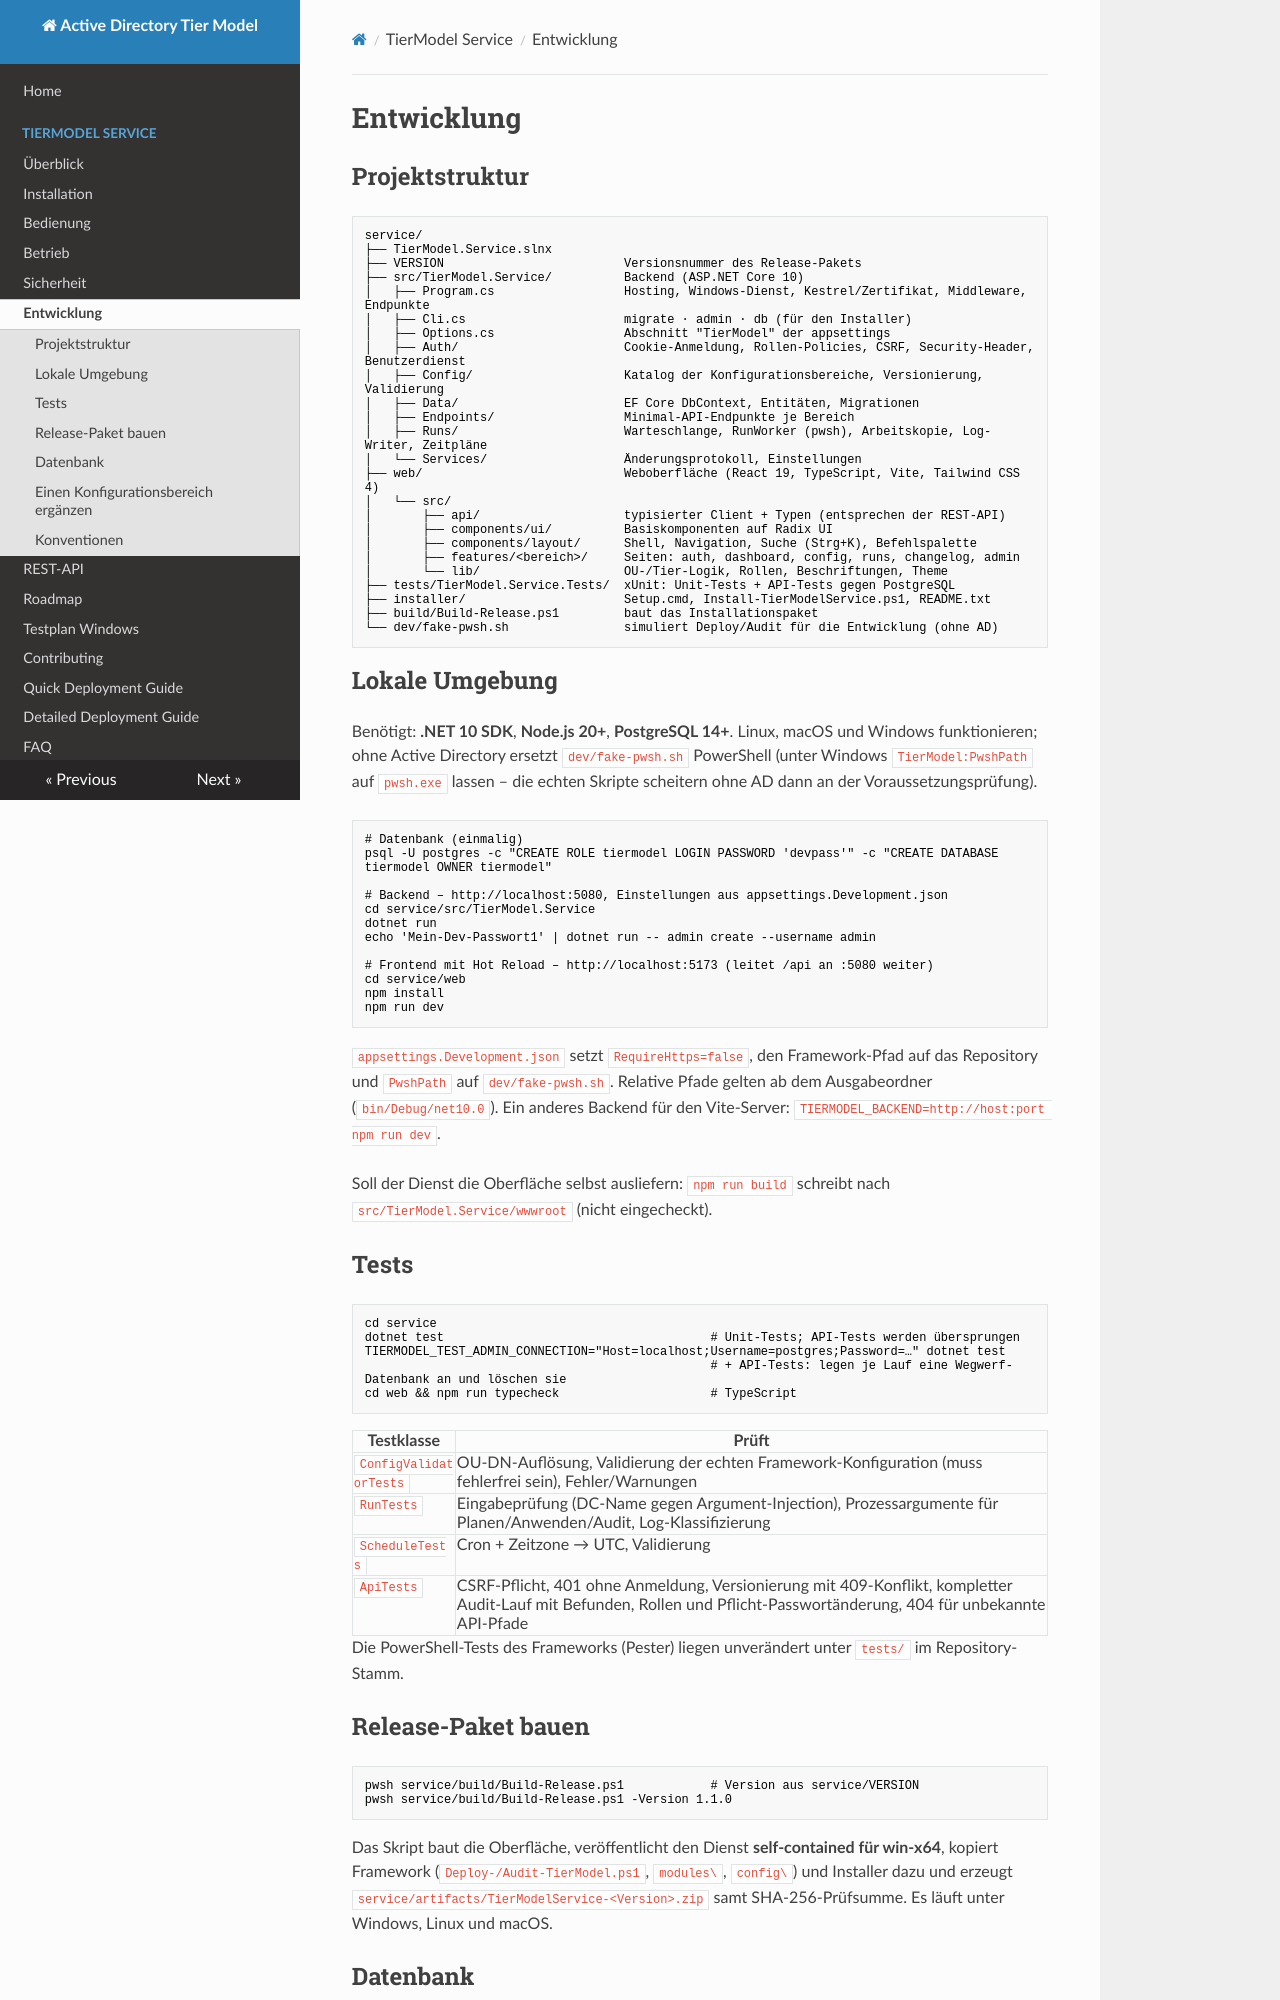

repository: wsjrosiris/ActiveDirectoryTierModel · page: service/entwicklung/index.html · generator: mkdocs

# Entwicklung

## Projektstruktur

```
service/
├── TierModel.Service.slnx
├── VERSION                         Versionsnummer des Release-Pakets
├── src/TierModel.Service/          Backend (ASP.NET Core 10)
│   ├── Program.cs                  Hosting, Windows-Dienst, Kestrel/Zertifikat, Middleware, Endpunkte
│   ├── Cli.cs                      migrate · admin · db (für den Installer)
│   ├── Options.cs                  Abschnitt "TierModel" der appsettings
│   ├── Auth/                       Cookie-Anmeldung, Rollen-Policies, CSRF, Security-Header, Benutzerdienst
│   ├── Config/                     Katalog der Konfigurationsbereiche, Versionierung, Validierung
│   ├── Data/                       EF Core DbContext, Entitäten, Migrationen
│   ├── Endpoints/                  Minimal-API-Endpunkte je Bereich
│   ├── Runs/                       Warteschlange, RunWorker (pwsh), Arbeitskopie, Log-Writer, Zeitpläne
│   └── Services/                   Änderungsprotokoll, Einstellungen
├── web/                            Weboberfläche (React 19, TypeScript, Vite, Tailwind CSS 4)
│   └── src/
│       ├── api/                    typisierter Client + Typen (entsprechen der REST-API)
│       ├── components/ui/          Basiskomponenten auf Radix UI
│       ├── components/layout/      Shell, Navigation, Suche (Strg+K), Befehlspalette
│       ├── features/<bereich>/     Seiten: auth, dashboard, config, runs, changelog, admin
│       └── lib/                    OU-/Tier-Logik, Rollen, Beschriftungen, Theme
├── tests/TierModel.Service.Tests/  xUnit: Unit-Tests + API-Tests gegen PostgreSQL
├── installer/                      Setup.cmd, Install-TierModelService.ps1, README.txt
├── build/Build-Release.ps1         baut das Installationspaket
└── dev/fake-pwsh.sh                simuliert Deploy/Audit für die Entwicklung (ohne AD)
```

## Lokale Umgebung

Benötigt: **.NET 10 SDK**, **Node.js 20+**, **PostgreSQL 14+**. Linux, macOS und Windows funktionieren; ohne
Active Directory ersetzt `dev/fake-pwsh.sh` PowerShell (unter Windows `TierModel:PwshPath` auf `pwsh.exe` lassen
– die echten Skripte scheitern ohne AD dann an der Voraussetzungsprüfung).

```bash
# Datenbank (einmalig)
psql -U postgres -c "CREATE ROLE tiermodel LOGIN PASSWORD 'devpass'" -c "CREATE DATABASE tiermodel OWNER tiermodel"

# Backend – http://localhost:5080, Einstellungen aus appsettings.Development.json
cd service/src/TierModel.Service
dotnet run
echo 'Mein-Dev-Passwort1' | dotnet run -- admin create --username admin

# Frontend mit Hot Reload – http://localhost:5173 (leitet /api an :5080 weiter)
cd service/web
npm install
npm run dev
```

`appsettings.Development.json` setzt `RequireHttps=false`, den Framework-Pfad auf das Repository und
`PwshPath` auf `dev/fake-pwsh.sh`. Relative Pfade gelten ab dem Ausgabeordner (`bin/Debug/net10.0`).
Ein anderes Backend für den Vite-Server: `TIERMODEL_BACKEND=http://host:port npm run dev`.

Soll der Dienst die Oberfläche selbst ausliefern: `npm run build` schreibt nach
`src/TierModel.Service/wwwroot` (nicht eingecheckt).

## Tests

```bash
cd service
dotnet test                                     # Unit-Tests; API-Tests werden übersprungen
TIERMODEL_TEST_ADMIN_CONNECTION="Host=localhost;Username=postgres;Password=…" dotnet test
                                                # + API-Tests: legen je Lauf eine Wegwerf-Datenbank an und löschen sie
cd web && npm run typecheck                     # TypeScript
```

| Testklasse | Prüft |
|---|---|
| `ConfigValidatorTests` | OU-DN-Auflösung, Validierung der echten Framework-Konfiguration (muss fehlerfrei sein), Fehler/Warnungen |
| `RunTests` | Eingabeprüfung (DC-Name gegen Argument-Injection), Prozessargumente für Planen/Anwenden/Audit, Log-Klassifizierung |
| `ScheduleTests` | Cron + Zeitzone → UTC, Validierung |
| `ApiTests` | CSRF-Pflicht, 401 ohne Anmeldung, Versionierung mit 409-Konflikt, kompletter Audit-Lauf mit Befunden, Rollen und Pflicht-Passwortänderung, 404 für unbekannte API-Pfade |

Die PowerShell-Tests des Frameworks (Pester) liegen unverändert unter `tests/` im Repository-Stamm.
